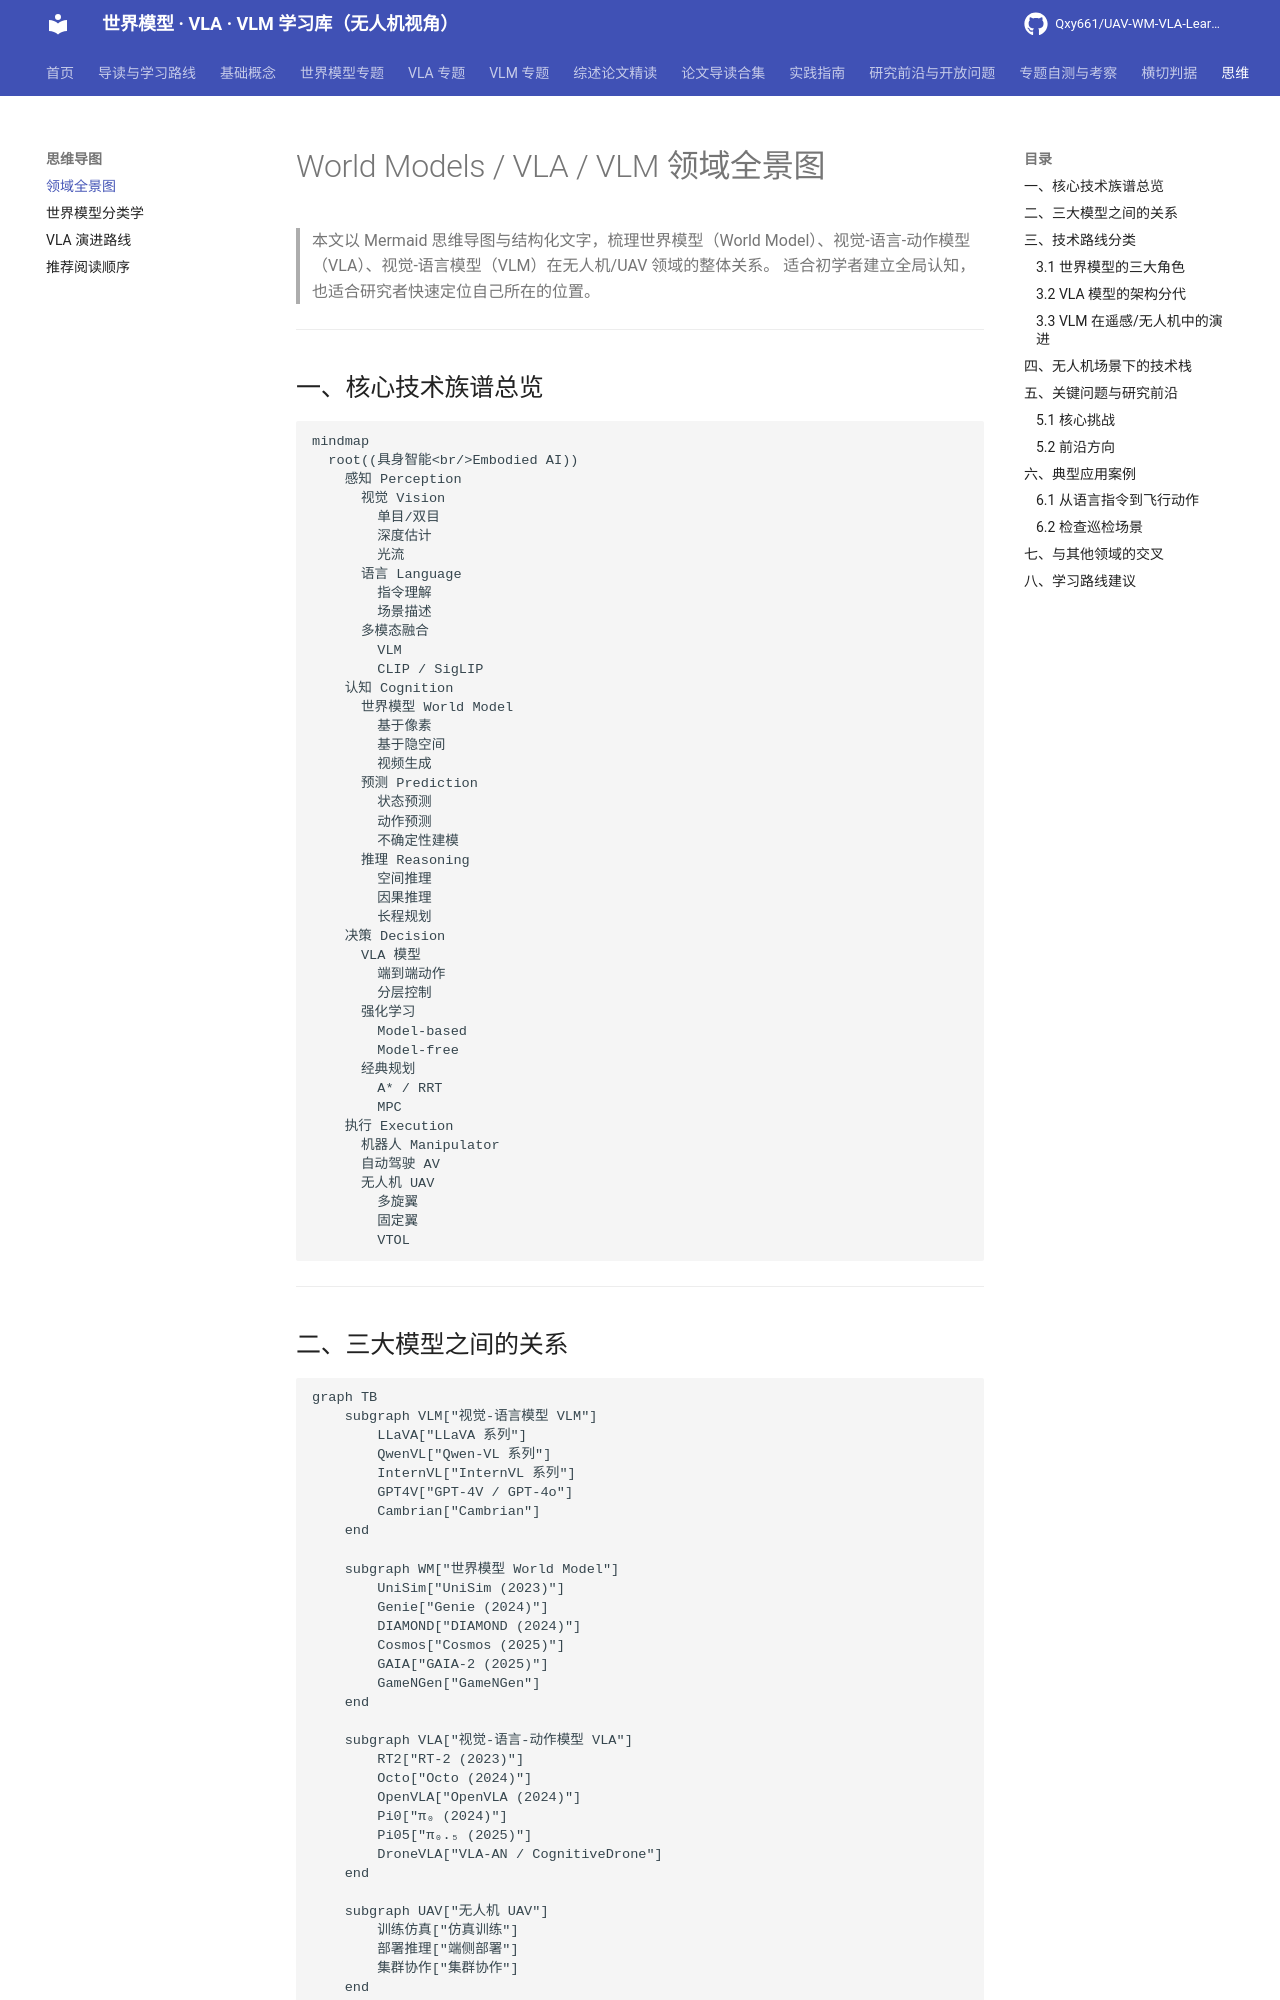

repository: Qxy661/UAV-WM-VLA-Learning · page: mindmaps/field-overview.html · generator: mkdocs

# World Models / VLA / VLM 领域全景图

> 本文以 Mermaid 思维导图与结构化文字，梳理世界模型（World Model）、视觉-语言-动作模型（VLA）、视觉-语言模型（VLM）在无人机/UAV 领域的整体关系。
> 适合初学者建立全局认知，也适合研究者快速定位自己所在的位置。

---

## 一、核心技术族谱总览

```mermaid
mindmap
  root((具身智能<br/>Embodied AI))
    感知 Perception
      视觉 Vision
        单目/双目
        深度估计
        光流
      语言 Language
        指令理解
        场景描述
      多模态融合
        VLM
        CLIP / SigLIP
    认知 Cognition
      世界模型 World Model
        基于像素
        基于隐空间
        视频生成
      预测 Prediction
        状态预测
        动作预测
        不确定性建模
      推理 Reasoning
        空间推理
        因果推理
        长程规划
    决策 Decision
      VLA 模型
        端到端动作
        分层控制
      强化学习
        Model-based
        Model-free
      经典规划
        A* / RRT
        MPC
    执行 Execution
      机器人 Manipulator
      自动驾驶 AV
      无人机 UAV
        多旋翼
        固定翼
        VTOL
```

---
